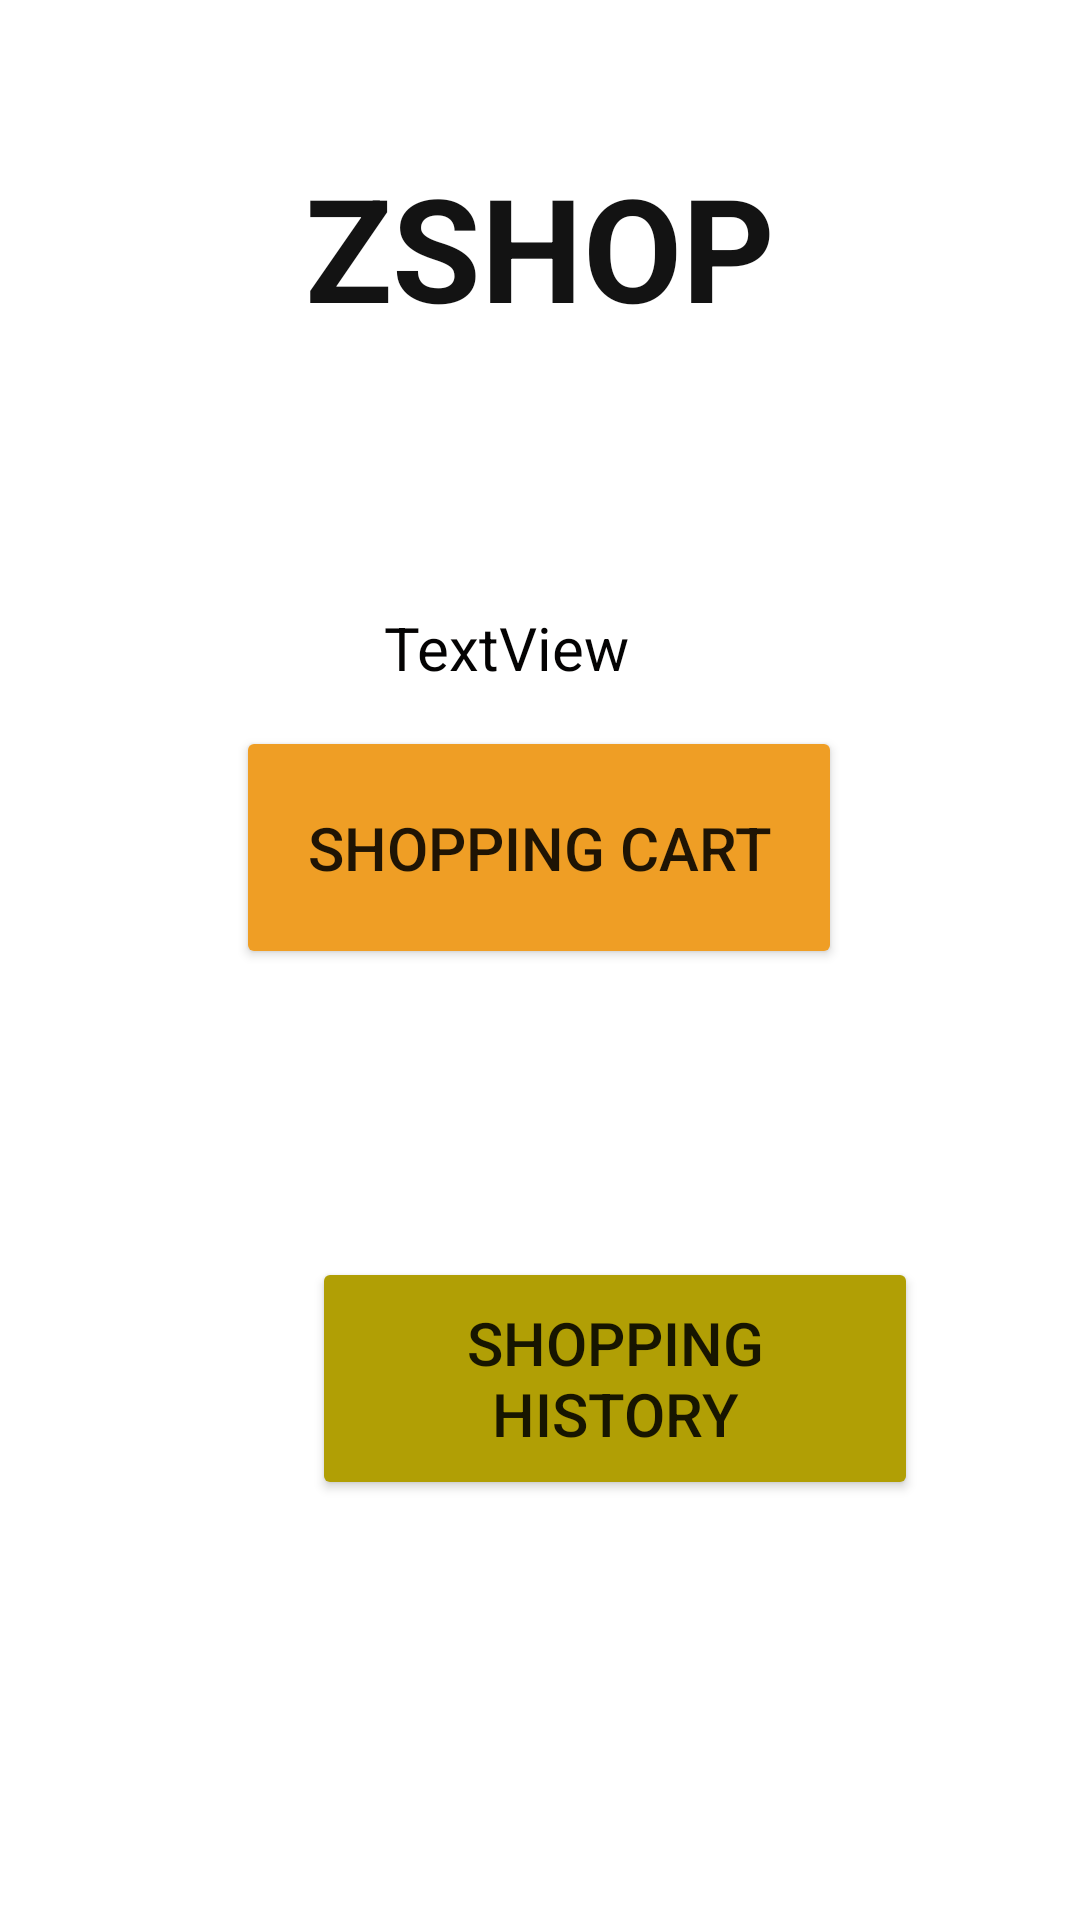

Write the Android layout XML for this screen, with the resource values it uses.
<!-- AndroidManifest.xml: application theme Theme.ZSHOPFINAL -->
<!-- res/layout/activity_customer_dashboard.xml -->
<?xml version="1.0" encoding="utf-8"?>
<androidx.constraintlayout.widget.ConstraintLayout xmlns:android="http://schemas.android.com/apk/res/android"
    xmlns:app="http://schemas.android.com/apk/res-auto"
    xmlns:tools="http://schemas.android.com/tools"
    android:layout_width="match_parent"
    android:layout_height="match_parent"
    tools:context=".CustomerDashboard">

    <TextView
        android:id="@+id/textView5"
        android:layout_width="wrap_content"
        android:layout_height="wrap_content"
        android:layout_marginStart="176dp"
        android:layout_marginTop="50dp"
        android:layout_marginEnd="176dp"
        android:text="ZSHOP"
        android:textColor="#131313"
        android:textSize="48sp"
        android:textStyle="bold"
        app:layout_constraintEnd_toEndOf="parent"
        app:layout_constraintStart_toStartOf="parent"
        app:layout_constraintTop_toTopOf="parent" />

    <ImageView
        android:id="@+id/profile"
        android:layout_width="wrap_content"
        android:layout_height="wrap_content"
        android:layout_marginStart="16dp"
        android:layout_marginTop="128dp"
        android:layout_marginEnd="361dp"
        app:layout_constraintEnd_toEndOf="parent"
        app:layout_constraintStart_toStartOf="parent"
        app:layout_constraintTop_toTopOf="parent"
        app:srcCompat="@drawable/baseline_person_24" />

    <Button
        android:id="@+id/cartbtn"
        android:layout_width="202dp"
        android:layout_height="81dp"
        android:layout_marginStart="104dp"
        android:layout_marginEnd="105dp"
        android:layout_marginBottom="96dp"
        android:backgroundTint="#EF9E25"
        android:text="Shopping Cart"
        android:textSize="20sp"
        app:layout_constraintBottom_toTopOf="@+id/historybtn"
        app:layout_constraintEnd_toEndOf="parent"
        app:layout_constraintStart_toStartOf="parent" />

    <Button
        android:id="@+id/historybtn"
        android:layout_width="202dp"
        android:layout_height="81dp"
        android:layout_marginStart="104dp"
        android:layout_marginEnd="105dp"
        android:layout_marginBottom="140dp"
        android:backgroundTint="#B19F05"
        android:text="Shopping History"
        android:textSize="20sp"
        app:layout_constraintBottom_toBottomOf="parent"
        app:layout_constraintEnd_toEndOf="parent"
        app:layout_constraintHorizontal_bias="0.0"
        app:layout_constraintStart_toStartOf="parent" />

    <ImageView
        android:id="@+id/logout"
        android:layout_width="32dp"
        android:layout_height="35dp"
        android:layout_marginStart="313dp"
        android:layout_marginTop="128dp"
        android:layout_marginEnd="16dp"
        app:layout_constraintEnd_toEndOf="parent"
        app:layout_constraintStart_toEndOf="@+id/profile"
        app:layout_constraintTop_toTopOf="parent"
        app:srcCompat="@drawable/baseline_logout_24" />

    <TextView
        android:id="@+id/hellotx"
        android:layout_width="wrap_content"
        android:layout_height="wrap_content"
        android:layout_marginStart="179dp"
        android:layout_marginTop="88dp"
        android:layout_marginEnd="150dp"
        android:text="TextView"
        android:textColor="#040303"
        android:textSize="20sp"
        app:layout_constraintEnd_toEndOf="parent"
        app:layout_constraintHorizontal_bias="1.0"
        app:layout_constraintStart_toStartOf="parent"
        app:layout_constraintTop_toBottomOf="@+id/textView5" />

</androidx.constraintlayout.widget.ConstraintLayout>
<!-- resources referenced by this layout -->
<resources>
  <style name="Theme.ZSHOPFINAL" parent="Theme.MaterialComponents.DayNight.DarkActionBar">
          
          <item name="colorPrimary">@color/purple_500</item>
          <item name="colorPrimaryVariant">@color/purple_700</item>
          <item name="colorOnPrimary">@color/white</item>
          
          <item name="colorSecondary">@color/teal_200</item>
          <item name="colorSecondaryVariant">@color/teal_700</item>
          <item name="colorOnSecondary">@color/black</item>
          
          <item name="android:statusBarColor">?attr/colorPrimaryVariant</item>
          
      </style>
  <!-- not gathered from this repository: default colours our renderer supplied (Android Studio template values) -->
  <color name="purple_500">#FF6200EE</color>
  <color name="purple_700">#FF3700B3</color>
  <color name="teal_200">#FF03DAC5</color>
  <color name="teal_700">#FF018786</color>
  <color name="black">#FF000000</color>
  <color name="white">#FFFFFFFF</color>
</resources>
